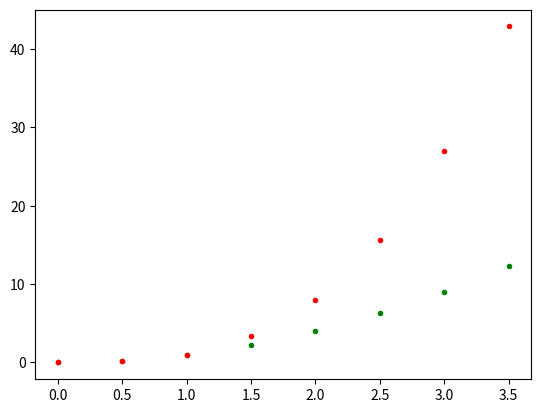

Python code for this plot:
import numpy as np 
import matplotlib.pyplot as plt 
# importing numpy as np and mathplotlib as plt
a = np.arange(0,4,0.5)
#using arrange to range a from 0 to 4 in 0.5 increments
b = a**2
#setting b as a to the power of 2
c = a**3
#setting c as a to the power of 3
plt.plot(a,b,'g.')
# plotting a on x axis and b on y axis in green
plt.plot(a,c,'r.')
# plotting a on x axis and x on y axis in red
plt.show()
# using show method to show plot 